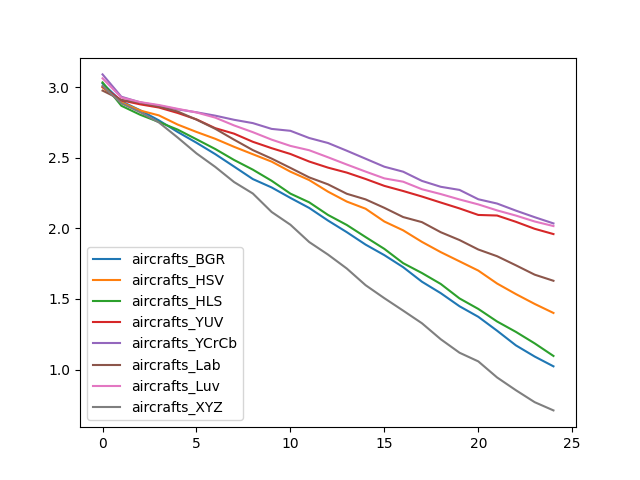

Values plotted in this chart, from the file beside it:
, aircrafts_BGR, aircrafts_HSV, aircrafts_HLS, aircrafts_YUV, aircrafts_YCrCb, aircrafts_Lab, aircrafts_Luv, aircrafts_XYZ
0, 3.025, 2.997, 3.033, 3.001, 3.089, 2.975, 3.062, 3.008
1, 2.899, 2.891, 2.868, 2.906, 2.931, 2.909, 2.925, 2.885
2, 2.836, 2.834, 2.804, 2.878, 2.892, 2.889, 2.893, 2.822
3, 2.764, 2.799, 2.752, 2.855, 2.868, 2.861, 2.873, 2.749
4, 2.682, 2.734, 2.699, 2.816, 2.842, 2.827, 2.846, 2.642
5, 2.606, 2.682, 2.63, 2.771, 2.821, 2.769, 2.82, 2.53
6, 2.525, 2.634, 2.561, 2.709, 2.797, 2.704, 2.783, 2.435
7, 2.437, 2.577, 2.484, 2.67, 2.768, 2.627, 2.728, 2.328
8, 2.349, 2.524, 2.415, 2.612, 2.745, 2.553, 2.68, 2.246
9, 2.289, 2.472, 2.336, 2.567, 2.704, 2.494, 2.628, 2.116
10, 2.215, 2.401, 2.245, 2.526, 2.69, 2.428, 2.583, 2.025
11, 2.144, 2.342, 2.184, 2.473, 2.639, 2.36, 2.553, 1.903
12, 2.055, 2.259, 2.095, 2.43, 2.604, 2.311, 2.503, 1.814
13, 1.973, 2.189, 2.024, 2.394, 2.549, 2.245, 2.451, 1.715
14, 1.885, 2.139, 1.938, 2.349, 2.493, 2.205, 2.402, 1.598
15, 1.81, 2.048, 1.854, 2.3, 2.436, 2.145, 2.353, 1.505
16, 1.725, 1.986, 1.753, 2.264, 2.401, 2.08, 2.33, 1.417
17, 1.622, 1.904, 1.684, 2.225, 2.336, 2.044, 2.277, 1.328
18, 1.541, 1.832, 1.606, 2.183, 2.294, 1.972, 2.242, 1.215
19, 1.448, 1.766, 1.504, 2.141, 2.272, 1.917, 2.204, 1.119
20, 1.374, 1.701, 1.429, 2.095, 2.206, 1.85, 2.169, 1.058
21, 1.275, 1.609, 1.34, 2.091, 2.175, 1.802, 2.127, 0.9444
22, 1.172, 1.535, 1.267, 2.046, 2.125, 1.738, 2.09, 0.8541
23, 1.092, 1.465, 1.186, 1.997, 2.079, 1.672, 2.048, 0.7694
24, 1.023, 1.401, 1.097, 1.959, 2.035, 1.629, 2.016, 0.7112
